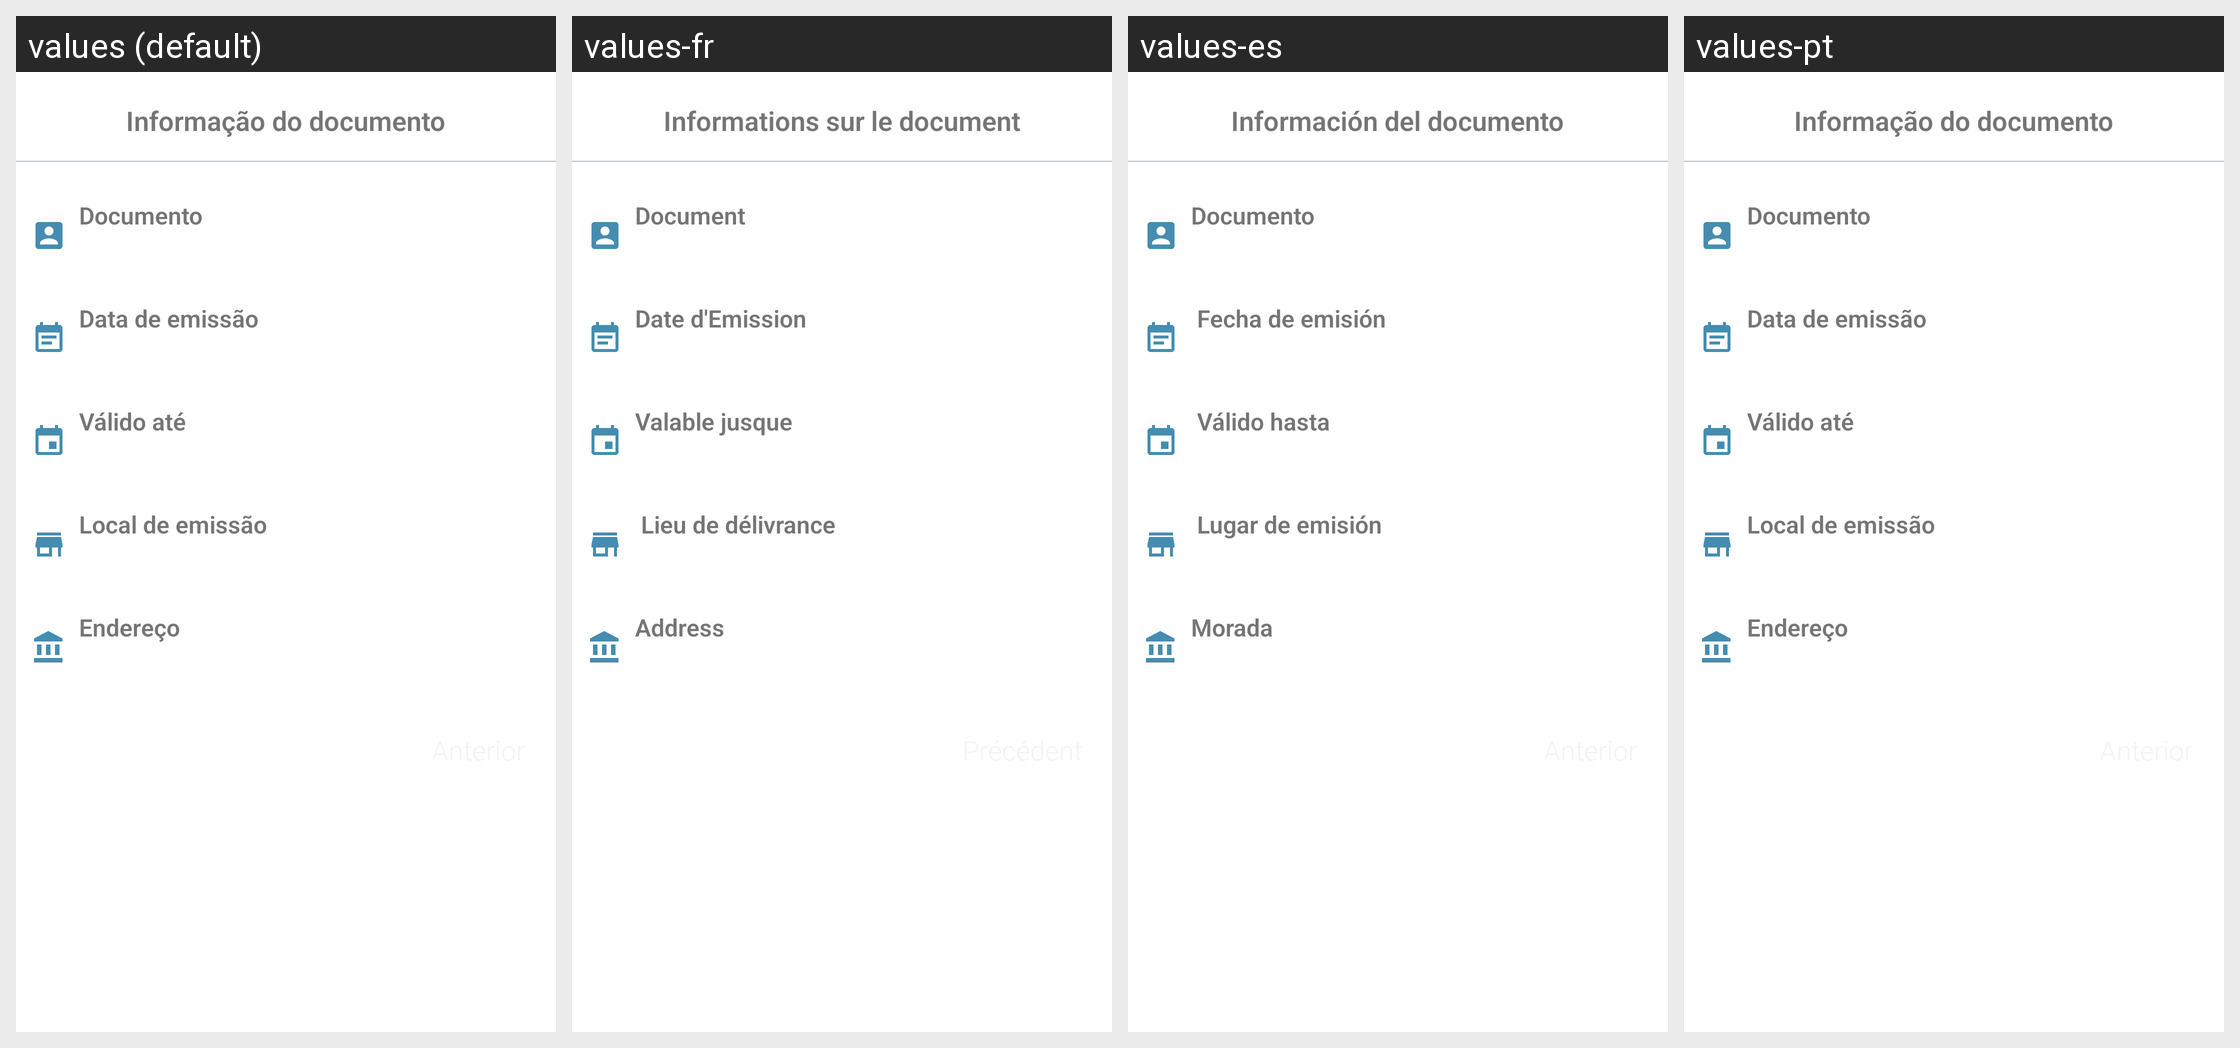

For this localized Android screen grid, give each drawn string resource with its value in every locale shown.
Android screen res/layout/fragment_client_document.xml rendered under 4 locales, left to right: values (default), values-fr, values-es, values-pt. Device: Nexus 5 (rendered at 1080×1920; each locale shown at half size, 540×960, under a caption strip naming it); theme AppTheme.NoActionBar.
Other locales in the repository, not shown: values-en.
Strings drawn on this screen, with the default value and each locale's value (text and hints the layout hard-codes, and strings that could not be matched under every locale, appear in the picture but are not listed):

label_document_information
  values: Informação do documento
  values-fr: Informations sur le document
  values-es: Información del documento
  values-pt: Informação do documento

label_document
  values: Documento
  values-fr: Document
  values-es: Documento
  values-pt: Documento

label_issue_date
  values: Data de emissão
  values-fr: Date d'Emission
  values-es:  Fecha de emisión
  values-pt: Data de emissão

label_valid_date
  values: Válido até
  values-fr: Valable jusque
  values-es:  Válido hasta
  values-pt: Válido até

label_issue_place
  values: Local de emissão
  values-fr:  Lieu de délivrance
  values-es:  Lugar de emisión
  values-pt: Local de emissão

label_address
  values: Endereço
  values-fr: Address
  values-es: Morada
  values-pt: Endereço
